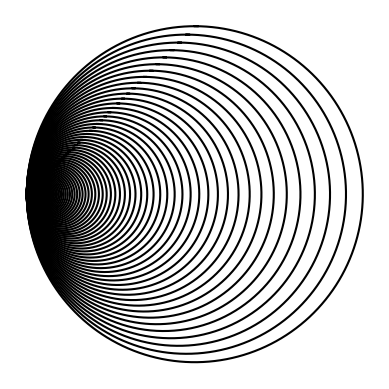

Python code for this plot:
'''
This program write a recursive method to draw given figures in CS2302 Lab1,
Question 2.
'''

import matplotlib.pyplot as plt
import numpy as np
import math 

# Create a list of x- and y- coordination based on center and rad
def circle(center,rad):
    n = int(4*rad*math.pi)
    t = np.linspace(0,6.3,n)
    x = center[0]+rad*np.sin(t)
    y = center[1]+rad*np.cos(t)
    return x,y

'''
draw_circles draws circles recursively. The first circle is drawn based on the
given center and radius. The consecutive squares are drawn with weighted radius
radius*w and the coordination of center is shifted to -radius*(1-w).
'''
def draw_circles(ax,n,center,radius,w):
    if n>0:
        # Create and draw a crcle based on given center and radius
        x,y = circle(center,radius)
        ax.plot(x,y,color='k')
        
        # The center of next circle is shifted and call draw_circles
        center[0]=center[0]-radius*(1-w)
        draw_circles(ax,n-1,center,radius*w,w)
      
plt.close("all") 
fig, ax = plt.subplots() 
draw_circles(ax, 100, [100,0], 100,.95)
ax.set_aspect(1.0)
ax.axis('off')
plt.show()
fig.savefig('Lab1_2_c.png')